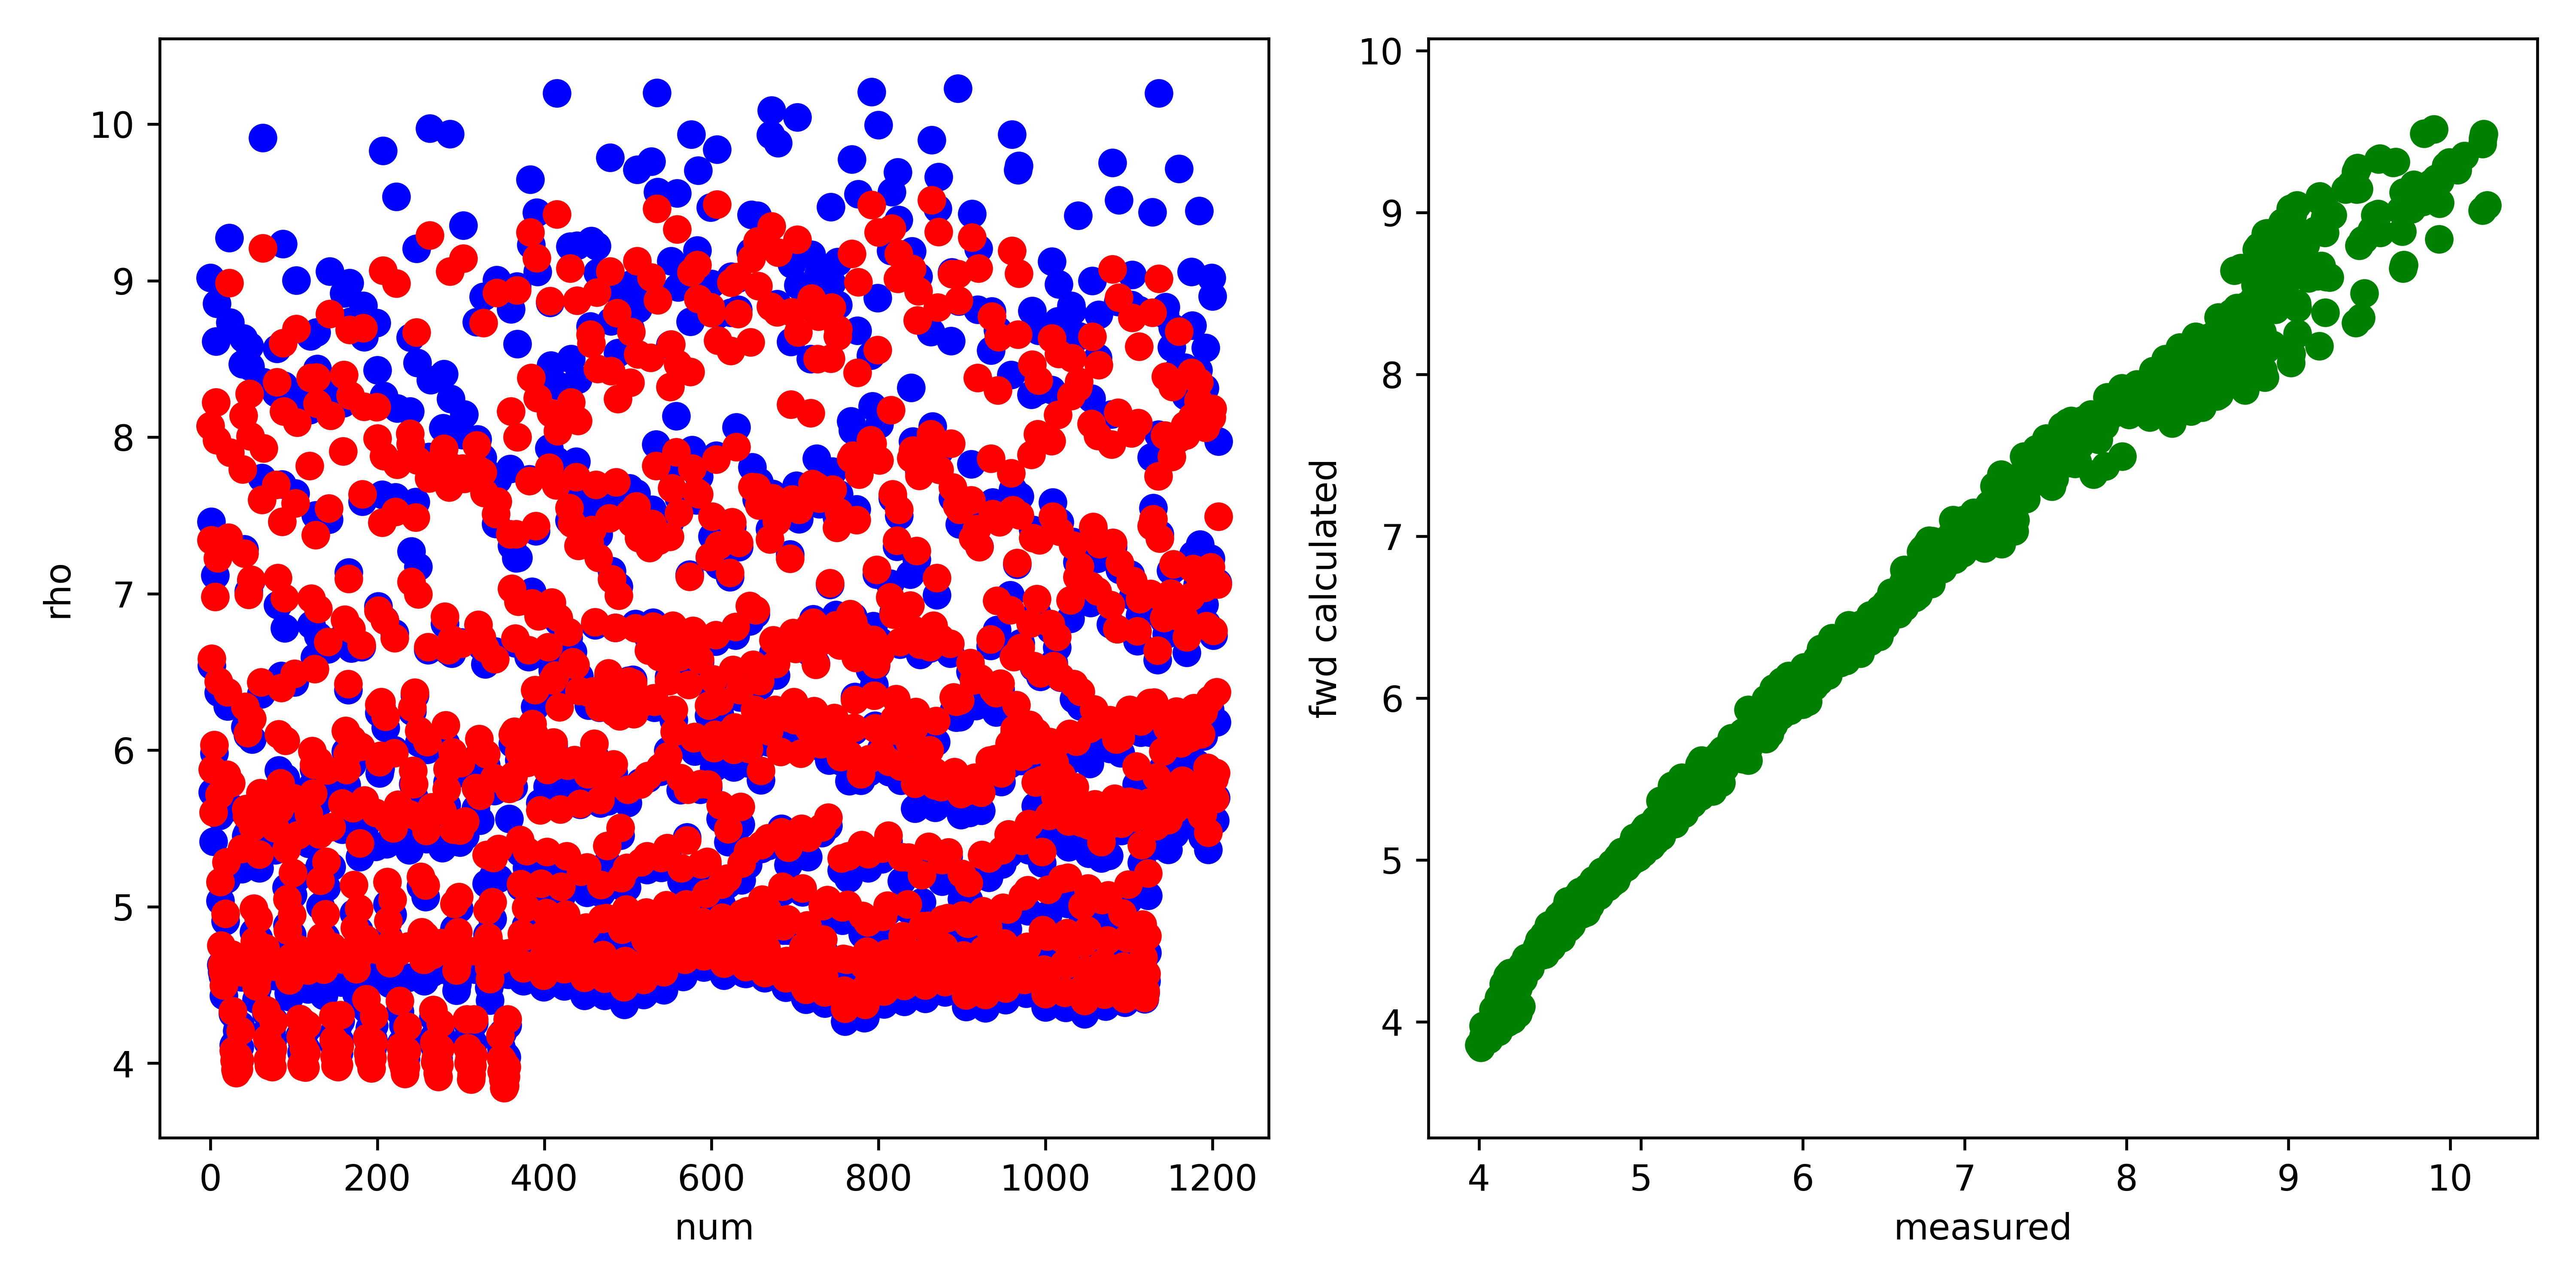

The file beside this chart, header and first rows:
, fwd, measured, misfit, abs_misfit, percent_misfit
0, 8.071, 9.017, -0.9465, 0.9465, 0.105
1, 7.341, 7.459, -0.1177, 0.1177, 0.01578
2, 6.584, 6.54, 0.0434, 0.0434, 0.006636
3, 5.876, 5.732, 0.1447, 0.1447, 0.02524
4, 5.601, 5.415, 0.1859, 0.1859, 0.03432
5, 6.035, 5.981, 0.05368, 0.05368, 0.008976
6, 6.981, 7.117, -0.1365, 0.1365, 0.01918
7, 8.222, 8.612, -0.39, 0.39, 0.04529
8, 7.981, 8.854, -0.8732, 0.8732, 0.09862
9, 7.227, 7.331, -0.1034, 0.1034, 0.01411
10, 6.44, 6.368, 0.07179, 0.07179, 0.01127
11, 5.714, 5.58, 0.1337, 0.1337, 0.02397
12, 5.157, 5.037, 0.1209, 0.1209, 0.02401
13, 4.752, 4.628, 0.1237, 0.1237, 0.02673
14, 4.628, 4.581, 0.04751, 0.04751, 0.01037
15, 4.581, 4.555, 0.02661, 0.02661, 0.005842
16, 4.497, 4.431, 0.06563, 0.06563, 0.01481
17, 4.657, 4.611, 0.04511, 0.04511, 0.009782
18, 4.955, 4.909, 0.04587, 0.04587, 0.009344
19, 5.285, 5.175, 0.1094, 0.1094, 0.02114
20, 5.843, 5.794, 0.04904, 0.04904, 0.008465
21, 6.37, 6.279, 0.09149, 0.09149, 0.01457
22, 7.359, 7.313, 0.04665, 0.04665, 0.006379
23, 8.985, 9.273, -0.2878, 0.2878, 0.03104
24, 7.901, 8.733, -0.8316, 0.8316, 0.09523
25, 5.79, 5.635, 0.155, 0.155, 0.0275
26, 4.696, 4.586, 0.1093, 0.1093, 0.02384
27, 4.332, 4.316, 0.01521, 0.01521, 0.003524
28, 4.081, 4.116, -0.03526, 0.03526, 0.008566
29, 4.016, 4.123, -0.1067, 0.1067, 0.02589
30, 3.959, 4.129, -0.1702, 0.1702, 0.04122
31, 3.938, 4.12, -0.1821, 0.1821, 0.04421
32, 4.013, 4.207, -0.1941, 0.1941, 0.04614
33, 4.044, 4.227, -0.1826, 0.1826, 0.0432
34, 3.961, 4.094, -0.1333, 0.1333, 0.03257
35, 4.019, 4.1, -0.08132, 0.08132, 0.01983
36, 4.206, 4.241, -0.03474, 0.03474, 0.008192
37, 4.581, 4.548, 0.03369, 0.03369, 0.007409
38, 5.369, 5.241, 0.1288, 0.1288, 0.02458
39, 7.795, 8.468, -0.673, 0.673, 0.07947
40, 8.139, 8.631, -0.4923, 0.4923, 0.05704
41, 7.256, 7.284, -0.02807, 0.02807, 0.003854
42, 6.276, 6.148, 0.1277, 0.1277, 0.02076
43, 5.625, 5.453, 0.1722, 0.1722, 0.03159
44, 5.579, 5.465, 0.1148, 0.1148, 0.02102
45, 6.11, 6.095, 0.01525, 0.01525, 0.002501
46, 6.994, 7.015, -0.02137, 0.02137, 0.003047
47, 8.279, 8.582, -0.3035, 0.3035, 0.03536
48, 8.006, 8.451, -0.4455, 0.4455, 0.05271
49, 7.09, 7.085, 0.005095, 0.005095, 0.0007191
50, 6.2, 6.068, 0.1313, 0.1313, 0.02163
51, 5.51, 5.369, 0.1404, 0.1404, 0.02614
52, 4.989, 4.837, 0.1516, 0.1516, 0.03134
53, 4.78, 4.696, 0.08409, 0.08409, 0.01791
54, 4.66, 4.605, 0.05464, 0.05464, 0.01186
55, 4.491, 4.406, 0.08487, 0.08487, 0.01926
56, 4.541, 4.478, 0.0639, 0.0639, 0.01427
57, 4.721, 4.66, 0.06046, 0.06046, 0.01297
58, 4.926, 4.797, 0.1283, 0.1283, 0.02674
59, 5.333, 5.244, 0.08805, 0.08805, 0.01679
... 1,148 more rows
